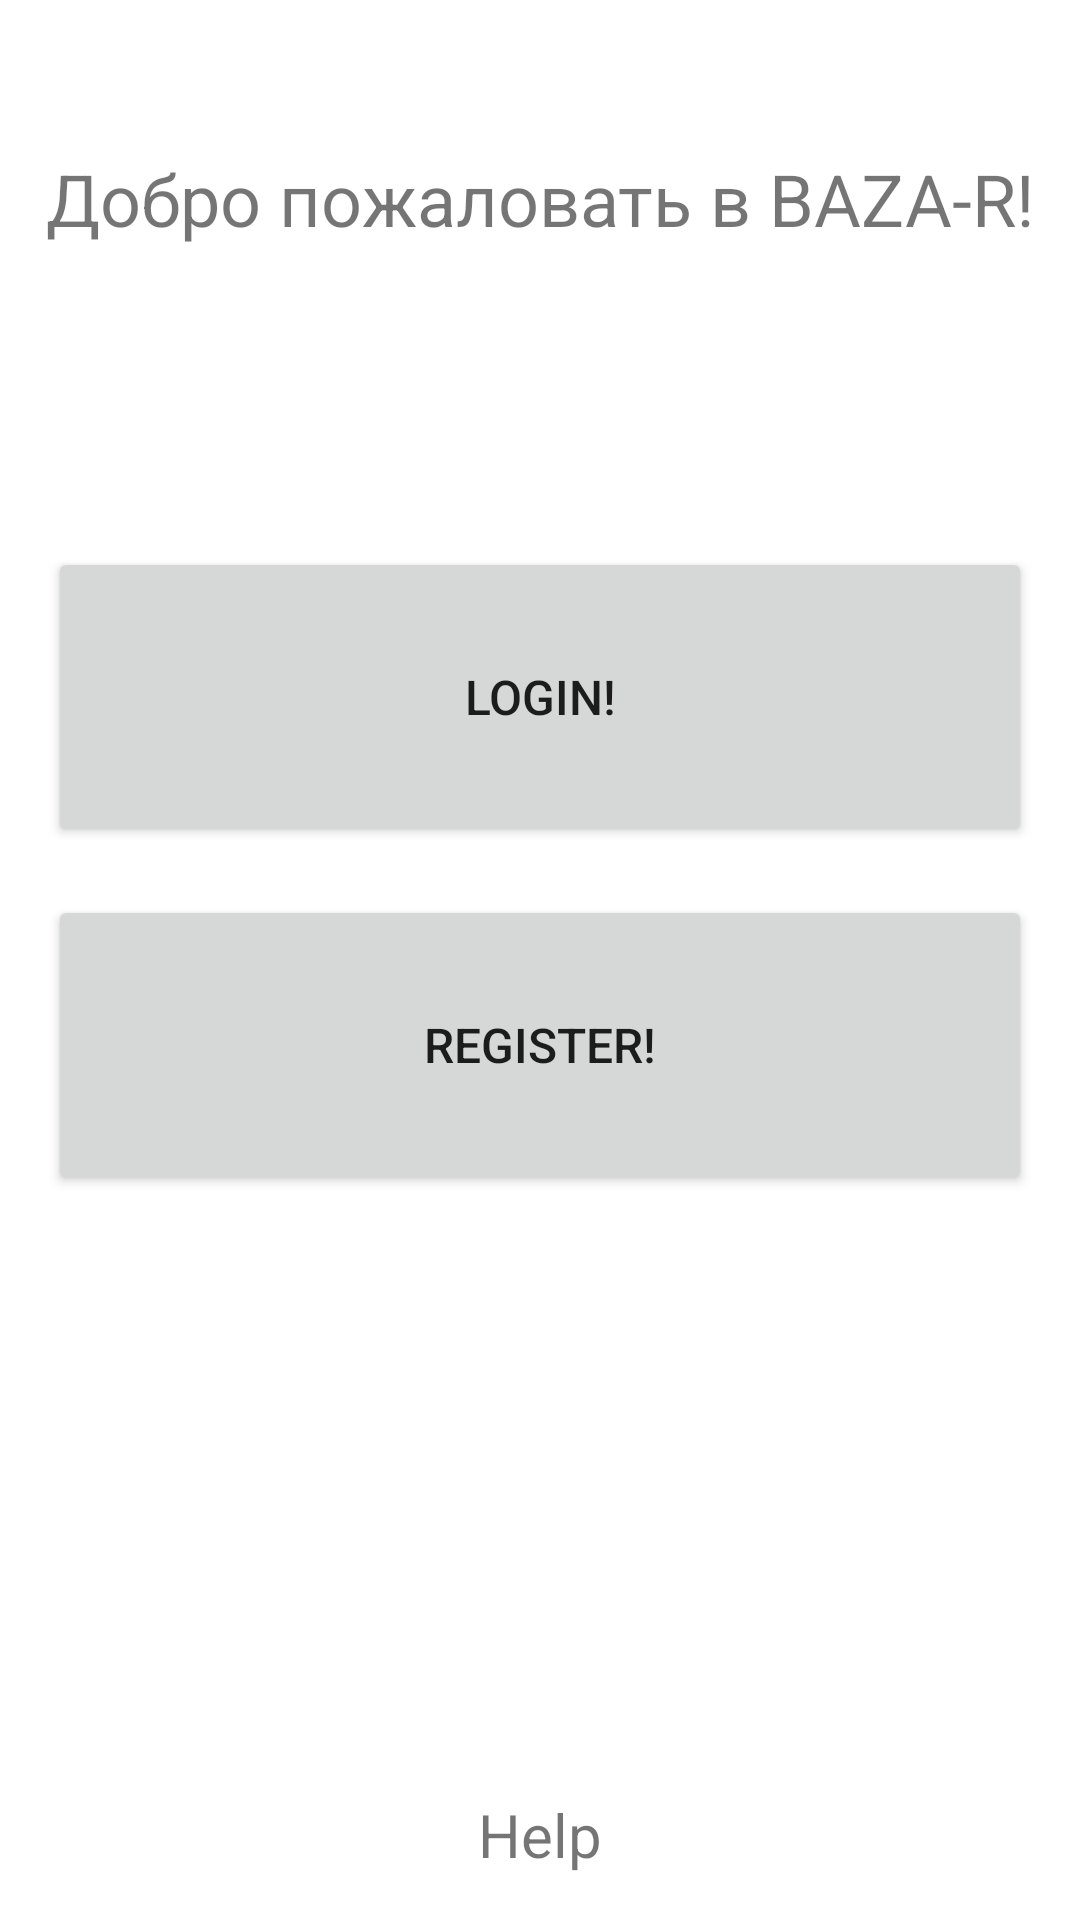

Produce the Android XML layout that renders to this screen, including the resource entries it uses.
<!-- AndroidManifest.xml: application theme Theme.BAZAR -->
<!-- res/layout/activity_welcome.xml -->
<?xml version="1.0" encoding="utf-8"?>
<RelativeLayout xmlns:android="http://schemas.android.com/apk/res/android"
    xmlns:app="http://schemas.android.com/apk/res-auto"
    xmlns:tools="http://schemas.android.com/tools"
    android:layout_width="match_parent"
    android:layout_height="match_parent"
    tools:context=".WelcomeActivity">

    <TextView
        android:id="@+id/welcome_text"
        android:layout_width="match_parent"
        android:layout_height="wrap_content"
        android:text="Добро пожаловать в BAZA-R!"
        android:textAlignment="center"
        android:textSize="24dp"
        android:layout_marginTop="50dp"
        tools:layout_editor_absoluteX="177dp"
        tools:layout_editor_absoluteY="321dp" />

    <Button
        android:id="@+id/welcome_login_button"
        android:layout_width="match_parent"
        android:layout_height="wrap_content"
        android:textSize="16dp"
        android:text="Login!"
        android:layout_marginRight="16dp"
        android:layout_marginLeft="16dp"
        android:height="100dp"
        android:layout_below="@id/welcome_text"
        android:layout_marginTop="100dp"
        />
    <Button
        android:id="@+id/welcome_register_button"
        android:layout_width="match_parent"
        android:layout_height="wrap_content"
        android:textSize="16dp"
        android:text="Register!"
        android:layout_marginRight="16dp"
        android:layout_marginLeft="16dp"
        android:height="100dp"
        android:layout_below="@id/welcome_login_button"
        android:layout_marginTop="16dp"
        />

    <TextView
        android:id="@+id/welcome_help_text"
        android:layout_width="match_parent"
        android:layout_height="wrap_content"
        android:text="Help"
        android:textSize="20dp"
        android:layout_alignParentBottom="true"
        android:textAlignment="center"
        android:layout_marginBottom="15dp"
        />


</RelativeLayout>
<!-- resources referenced by this layout -->
<resources>
  <style name="Theme.BAZAR" parent="Theme.MaterialComponents.DayNight.NoActionBar">
          
          <item name="colorPrimary">@color/colorPrimary</item>
          <item name="colorPrimaryVariant">@color/colorPrimaryDark</item>
          <item name="colorOnPrimary">@color/colorAccent</item>
          
          <item name="android:statusBarColor" tools:targetApi="l">?attr/colorPrimaryVariant</item>
          
      </style>
  <color name="colorPrimary">#ed4c54</color>
  <color name="colorPrimaryDark">#67c415</color>
  <color name="colorAccent">#e9ebee</color>
</resources>
